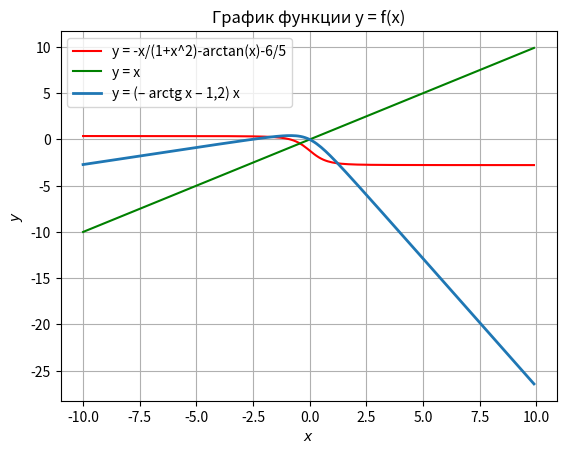

Recreate this plot in Python.
import numpy as np
import matplotlib.pyplot as plt

x1 = 0
D = 0
x = np.arange(-10, 10, 0.1)
y = (-1 * np.arctan(x) - 1.2) * x
y1 = -x / (1 + x ** 2) - np.arctan(x) - 6 / 5
y2 = x
F1 = 0
F = 0
M = -1
fig, ax, = plt.subplots()
plt.plot(x, y1, color='r')
plt.plot(x, y2, color='g')
ax.plot(x, y, linewidth="2.0")
ax.set_title("График функции y = f(x)")
ax.set_xlabel("$x$")
ax.legend(['y = -x/(1+x^2)-arctan(x)-6/5', 'y = х', 'y = (– arctg x – 1,2) x'])
ax.set_ylabel("$y$")
plt.grid()
eps = 1e-3
kmax = 50
x = -1
k = 1


def fun1(x):
    global F, F1
    F = (-1 * np.arctan(x) - 1.2) * x
    F1 = x + F / M
    return F, F1


def fun2(*args):
    global x1, F, F1, M, D
    D = (-1 * F) / F1
    x1 = x - D


fun1(x)
fun2(x, F, F1)
print(k, x1, D)
while (np.abs(D) > eps) and (k < kmax):
    x = x1
    fun1(x)
    fun2(x, F, F1)
    k = k + 1
    print(k, x1, D)
print('Root: x =', x1, '\n')
print('Number of iterations: k =', k, '\n')
print('Accuracy: D =', D, '\n')

plt.show()
